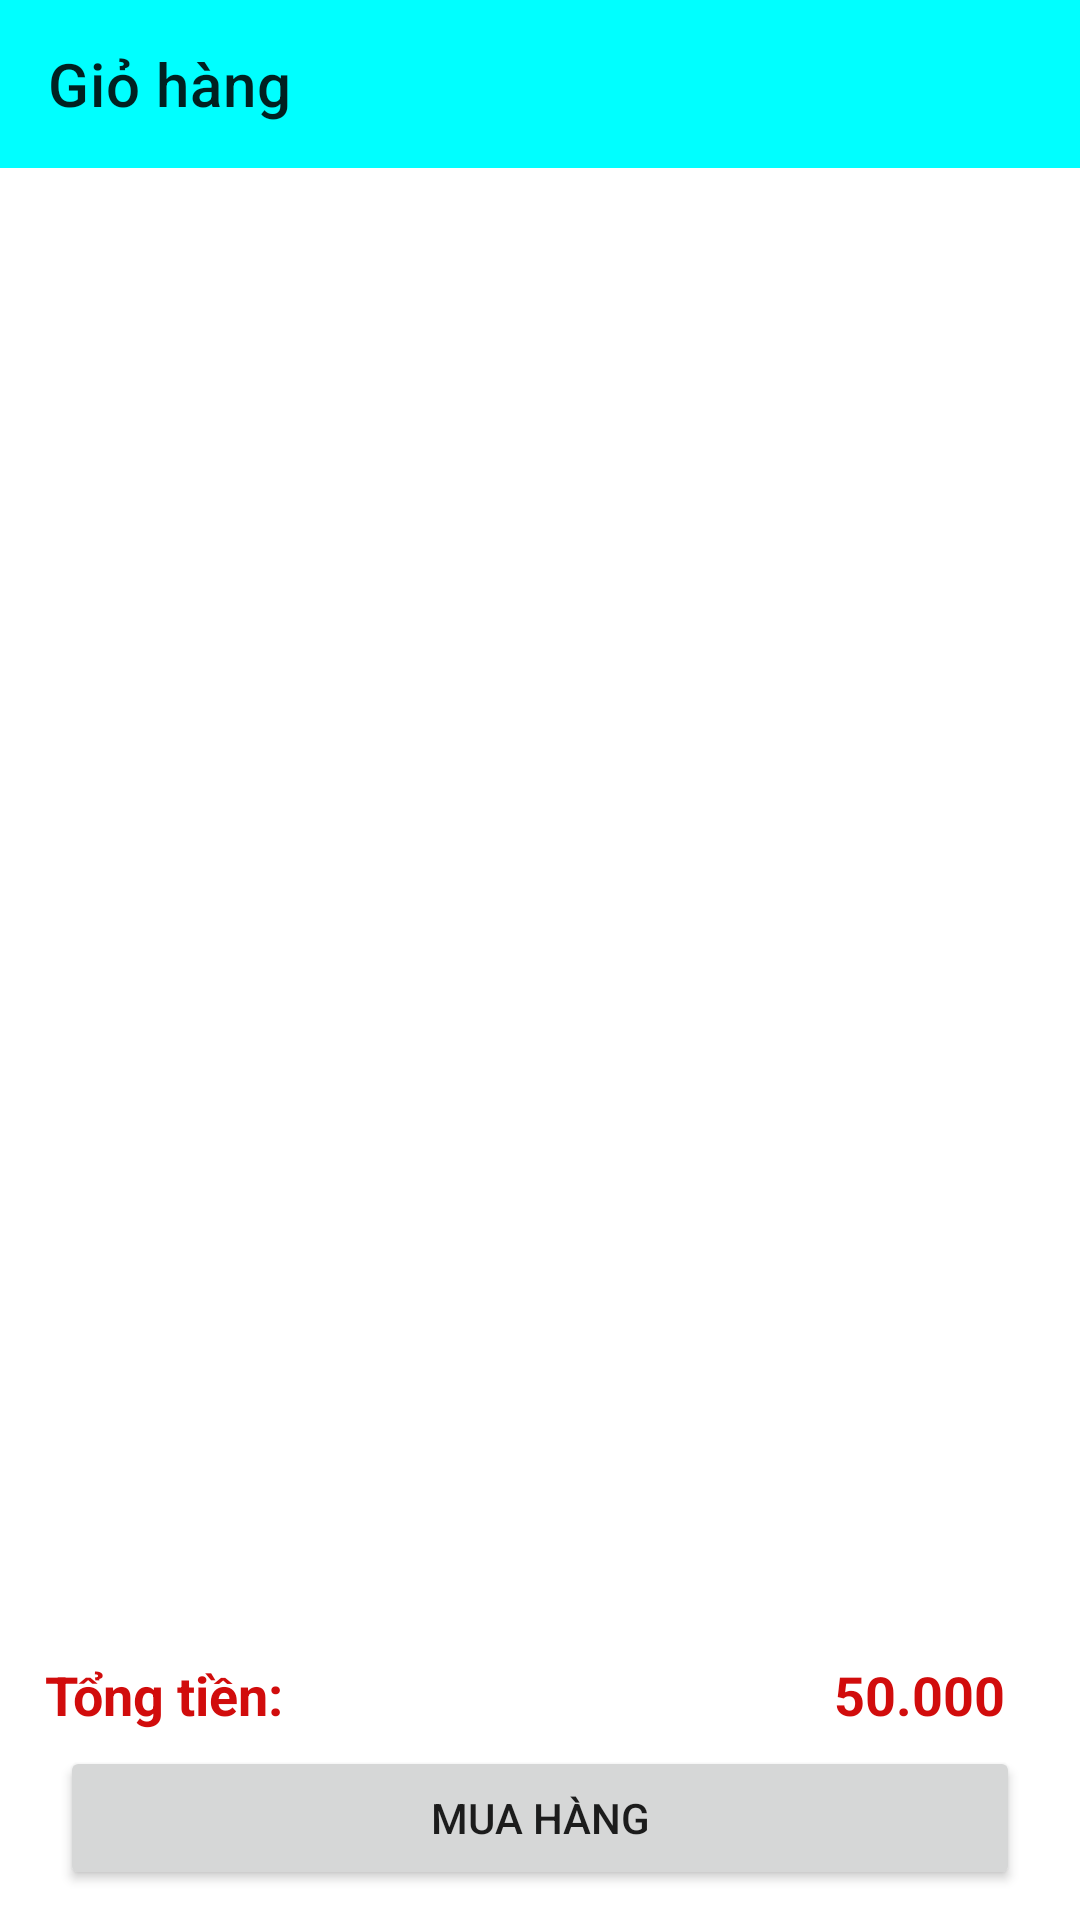

Write the Android layout XML for this screen, with the resource values it uses.
<!-- AndroidManifest.xml: application theme Theme.Lamtheoapp_ban_maytinhdt -->
<!-- res/layout/activity_gio_hang.xml -->
<?xml version="1.0" encoding="utf-8"?>
<androidx.constraintlayout.widget.ConstraintLayout xmlns:android="http://schemas.android.com/apk/res/android"
    xmlns:app="http://schemas.android.com/apk/res-auto"
    xmlns:tools="http://schemas.android.com/tools"
    android:layout_width="match_parent"
    android:layout_height="match_parent"
    tools:context=".activity.GioHangActivity">
    <TextView
        app:layout_constraintTop_toTopOf="parent"
        app:layout_constraintBottom_toBottomOf="parent"
        android:textStyle="bold"
        android:visibility="gone"
        android:id="@+id/txtgiohangtrong"
        android:text="Giỏ hàng trống"
        android:gravity="center"
        android:textSize="18sp"
        android:layout_width="match_parent"
        android:layout_height="wrap_content"/>
    <androidx.appcompat.widget.Toolbar
        android:id="@+id/toolbar12"
        app:layout_constraintTop_toTopOf="parent"
        app:title="Giỏ hàng"
        android:background="#00FFFF"
        android:layout_width="match_parent"
        android:layout_height="?attr/actionBarSize">
    </androidx.appcompat.widget.Toolbar>
    <androidx.recyclerview.widget.RecyclerView
        app:layout_constraintTop_toBottomOf="@id/toolbar12"
        app:layout_constraintBottom_toBottomOf="parent"
        app:layout_constraintBottom_toTopOf="@id/layout1"
        android:layout_margin="5dp"
        android:id="@+id/recyclerviewgiohang"
        android:layout_width="match_parent"
        android:layout_height="0dp">
    </androidx.recyclerview.widget.RecyclerView>

    <LinearLayout
        app:layout_constraintBottom_toTopOf="@+id/btnmuahang"
        android:id="@+id/layout1"
        android:weightSum="2"
        android:orientation="horizontal"
        app:layout_constraintBottom_toBottomOf="parent"
        android:layout_width="match_parent"
        android:layout_height="wrap_content">

        <TextView
            android:padding="5dp"
            android:layout_marginLeft="10dp"
            android:layout_weight="1"
            android:text="Tổng tiền: "
            android:textSize="18sp"
            android:textStyle="bold"
            android:textColor="#D10C0C"
            android:layout_width="wrap_content"
            android:layout_height="wrap_content"/>

        <TextView
            android:padding="5dp"
            android:layout_weight="1"
            android:id="@+id/txttongtien"
            android:text="50.000"
            android:textSize="18sp"
            android:textStyle="bold"
            android:layout_marginRight="20dp"
            android:gravity="right"
            android:textColor="#D10C0C"
            android:layout_width="wrap_content"
            android:layout_height="wrap_content"/>
    </LinearLayout>
    <Button
        android:layout_marginBottom="10dp"
        android:layout_marginStart="20dp"
        android:layout_marginEnd="20dp"
        android:id="@+id/btnmuahang"
        android:text="Mua hàng"
        app:layout_constraintBottom_toBottomOf="parent"
        android:layout_width="match_parent"
        android:layout_height="wrap_content"/>

</androidx.constraintlayout.widget.ConstraintLayout>
<!-- resources referenced by this layout -->
<resources>
  <style name="Theme.Lamtheoapp_ban_maytinhdt" parent="Theme.MaterialComponents.DayNight.NoActionBar">
          
          <item name="colorPrimary">@color/purple_500</item>
          <item name="colorPrimaryVariant">@color/purple_700</item>
          <item name="colorOnPrimary">@color/white</item>
          
          <item name="colorSecondary">@color/teal_200</item>
          <item name="colorSecondaryVariant">@color/teal_700</item>
          <item name="colorOnSecondary">@color/black</item>
          
          <item name="android:statusBarColor">?attr/colorPrimaryVariant</item>
          
      </style>
  <!-- not gathered from this repository: default colours our renderer supplied (Android Studio template values) -->
  <color name="purple_500">#FF6200EE</color>
  <color name="purple_700">#FF3700B3</color>
  <color name="teal_200">#FF03DAC5</color>
  <color name="teal_700">#FF018786</color>
  <color name="black">#FF000000</color>
  <color name="white">#FFFFFFFF</color>
</resources>
